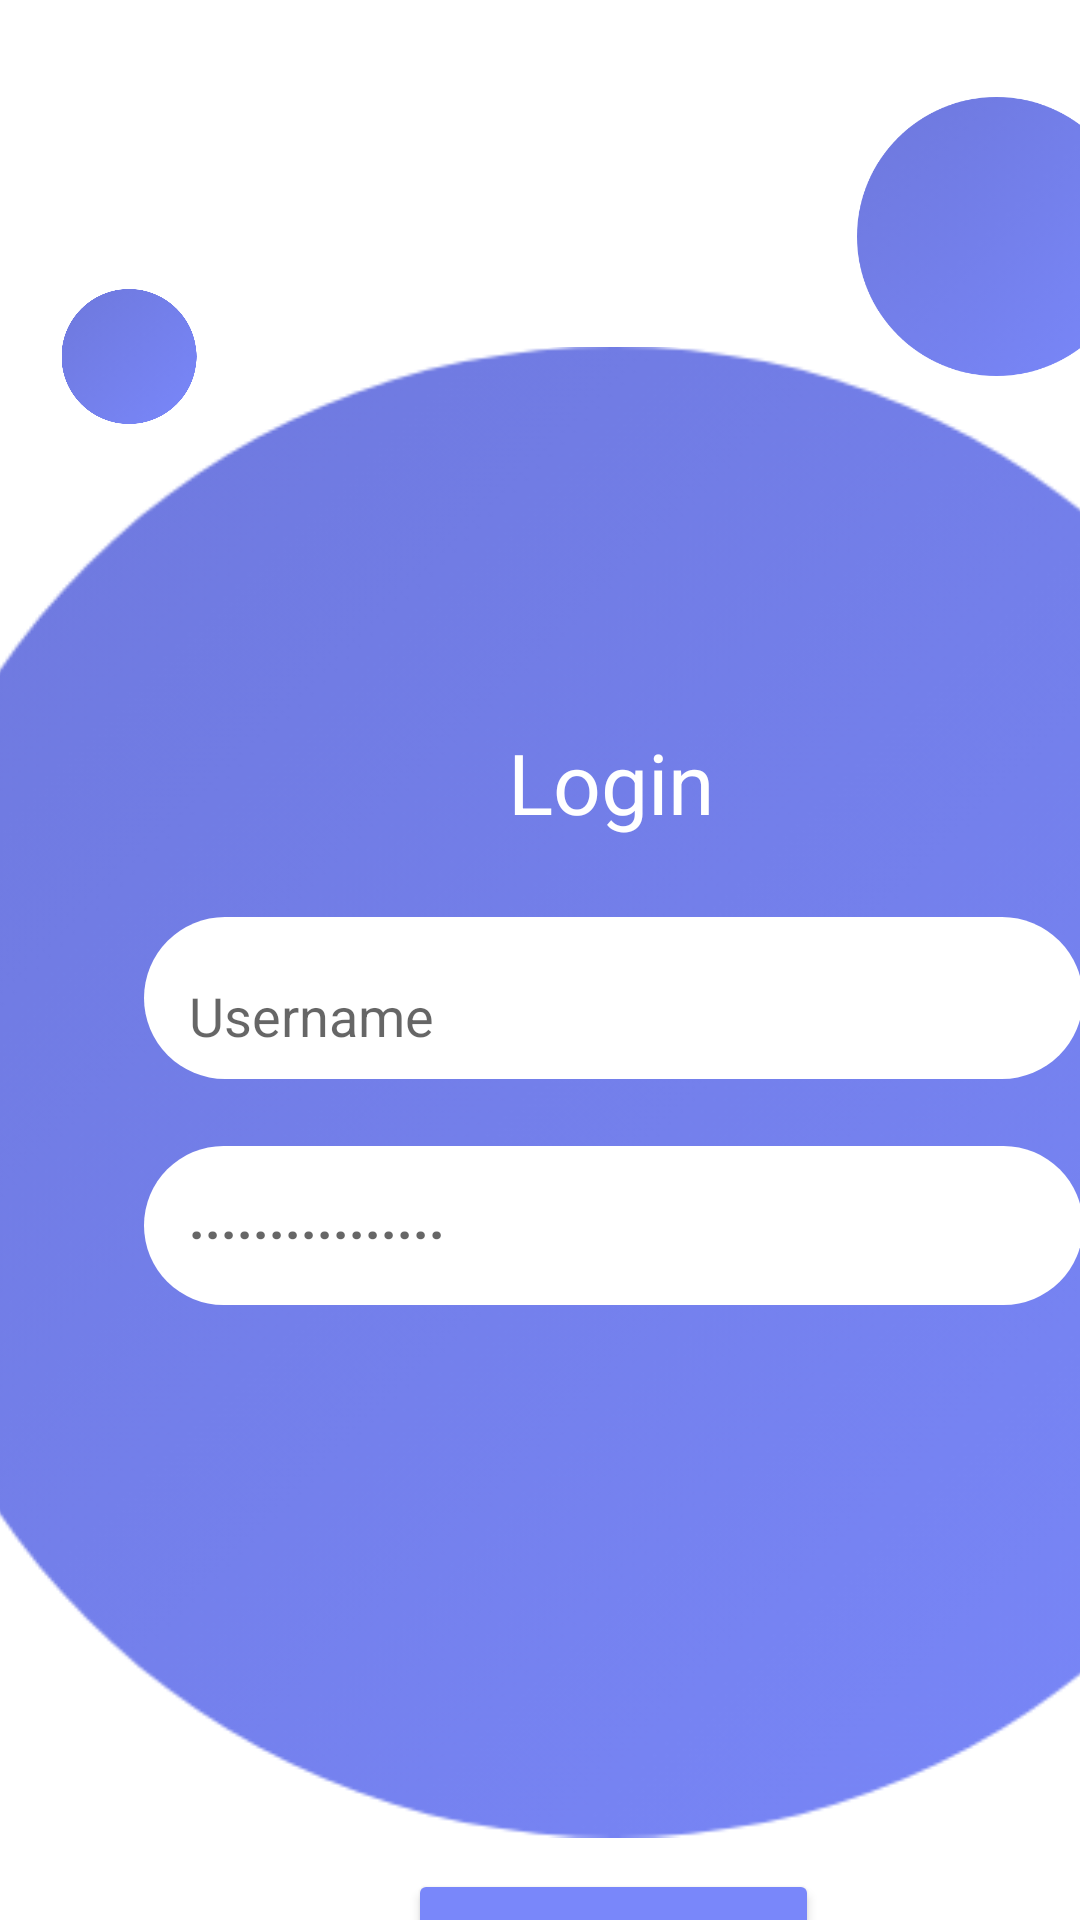

The Android layout XML behind this screen, and the referenced resources:
<!-- AndroidManifest.xml: application theme Theme.AppDeLaboratorio -->
<!-- res/layout/activity_login.xml -->
<?xml version="1.0" encoding="utf-8"?>
<androidx.constraintlayout.widget.ConstraintLayout xmlns:android="http://schemas.android.com/apk/res/android"
    xmlns:app="http://schemas.android.com/apk/res-auto"
    xmlns:tools="http://schemas.android.com/tools"
    android:id="@+id/main"
    android:layout_width="match_parent"
    android:layout_height="match_parent"
    android:background="#FFFFFF"
    android:backgroundTintMode="screen"
    tools:context=".activity_login">

    <androidx.constraintlayout.widget.ConstraintLayout
        android:layout_width="409dp"
        android:layout_height="729dp"
        tools:layout_editor_absoluteX="1dp"
        tools:layout_editor_absoluteY="1dp">

        <ImageView
            android:id="@+id/imageView2"
            android:layout_width="497dp"
            android:layout_height="536dp"
            app:layout_constraintBottom_toBottomOf="parent"
            app:layout_constraintEnd_toEndOf="parent"
            app:layout_constraintStart_toStartOf="parent"
            app:layout_constraintTop_toTopOf="parent"
            app:layout_constraintVertical_bias="0.497"
            app:srcCompat="@drawable/circlegradient" />

        <ImageView
            android:id="@+id/imageView3"
            android:layout_width="54dp"
            android:layout_height="45dp"
            app:layout_constraintBottom_toBottomOf="parent"
            app:layout_constraintEnd_toEndOf="parent"
            app:layout_constraintHorizontal_bias="0.045"
            app:layout_constraintStart_toStartOf="parent"
            app:layout_constraintTop_toTopOf="parent"
            app:layout_constraintVertical_bias="0.141"
            app:srcCompat="@drawable/circlegradient" />

        <ImageView
            android:id="@+id/imageView4"
            android:layout_width="101dp"
            android:layout_height="93dp"
            app:layout_constraintBottom_toBottomOf="parent"
            app:layout_constraintEnd_toEndOf="parent"
            app:layout_constraintHorizontal_bias="0.915"
            app:layout_constraintStart_toStartOf="parent"
            app:layout_constraintTop_toTopOf="parent"
            app:layout_constraintVertical_bias="0.051"
            app:srcCompat="@drawable/circlegradient" />

        <TextView
            android:id="@+id/textView"
            android:layout_width="wrap_content"
            android:layout_height="wrap_content"
            android:text="Login"
            android:textColor="#FFFFFF"
            android:textSize="28sp"
            app:layout_constraintBottom_toBottomOf="parent"
            app:layout_constraintEnd_toEndOf="parent"
            app:layout_constraintHorizontal_bias="0.498"
            app:layout_constraintStart_toStartOf="parent"
            app:layout_constraintTop_toTopOf="parent"
            app:layout_constraintVertical_bias="0.35" />

        <ImageView
            android:id="@+id/imageView6"
            android:layout_width="wrap_content"
            android:layout_height="wrap_content"
            app:srcCompat="@drawable/rectanguloredondoblanco"
            tools:layout_editor_absoluteX="99dp"
            tools:layout_editor_absoluteY="266dp" />

        <ImageView
            android:id="@+id/imageView8"
            android:layout_width="wrap_content"
            android:layout_height="wrap_content"
            app:srcCompat="@drawable/rectanguloredondoblanco"
            tools:layout_editor_absoluteX="94dp"
            tools:layout_editor_absoluteY="306dp" />

        <ImageView
            android:id="@+id/imageView10"
            android:layout_width="wrap_content"
            android:layout_height="wrap_content"
            android:scaleX="100"
            app:srcCompat="@drawable/rectanguloredondoblanco"
            tools:layout_editor_absoluteX="129dp"
            tools:layout_editor_absoluteY="319dp" />

        <ImageView
            android:id="@+id/imageView11"
            android:layout_width="313dp"
            android:layout_height="54dp"
            app:layout_constraintBottom_toBottomOf="parent"
            app:layout_constraintEnd_toEndOf="parent"
            app:layout_constraintStart_toStartOf="parent"
            app:layout_constraintTop_toTopOf="parent"
            app:layout_constraintVertical_bias="0.453"
            app:srcCompat="@drawable/rectanguloredondoblanco" />

        <ImageView
            android:id="@+id/imageView12"
            android:layout_width="313dp"
            android:layout_height="53dp"
            app:layout_constraintBottom_toBottomOf="parent"
            app:layout_constraintEnd_toEndOf="parent"
            app:layout_constraintStart_toStartOf="parent"
            app:layout_constraintTop_toTopOf="parent"
            app:layout_constraintVertical_bias="0.565"
            app:srcCompat="@drawable/rectanguloredondoblanco" />

        <EditText
            android:id="@+id/editTextText2"
            android:layout_width="wrap_content"
            android:layout_height="wrap_content"
            android:backgroundTint="#FFFFFF"
            android:ems="10"
            android:hint="Username"
            android:inputType="text"
            app:layout_constraintBottom_toBottomOf="parent"
            app:layout_constraintEnd_toEndOf="parent"
            app:layout_constraintHorizontal_bias="0.296"
            app:layout_constraintStart_toStartOf="parent"
            app:layout_constraintTop_toTopOf="parent"
            app:layout_constraintVertical_bias="0.46" />

        <EditText
            android:id="@+id/editTextText3"
            android:layout_width="wrap_content"
            android:layout_height="wrap_content"
            android:backgroundTint="#FFFFFF"
            android:ems="10"
            android:hint="................"
            android:inputType="text"
            android:textStyle="bold"
            app:layout_constraintBottom_toBottomOf="parent"
            app:layout_constraintEnd_toEndOf="parent"
            app:layout_constraintHorizontal_bias="0.296"
            app:layout_constraintStart_toStartOf="parent"
            app:layout_constraintTop_toTopOf="parent"
            app:layout_constraintVertical_bias="0.558" />

        <ImageView
            android:id="@+id/imageView13"
            android:layout_width="36dp"
            android:layout_height="37dp"
            android:background="#FFFFFF"
            android:backgroundTint="#FFFFFF"
            android:tint="#8E8E8E"
            app:layout_constraintBottom_toBottomOf="parent"
            app:layout_constraintEnd_toEndOf="parent"
            app:layout_constraintHorizontal_bias="0.825"
            app:layout_constraintStart_toStartOf="parent"
            app:layout_constraintTop_toTopOf="parent"
            app:layout_constraintVertical_bias="0.453"
            app:srcCompat="@drawable/baseline_how_to_reg_24" />

        <ImageView
            android:id="@+id/imageView14"
            android:layout_width="39dp"
            android:layout_height="36dp"
            android:tint="#8E8E8E"
            app:layout_constraintBottom_toBottomOf="parent"
            app:layout_constraintEnd_toEndOf="parent"
            app:layout_constraintHorizontal_bias="0.832"
            app:layout_constraintStart_toStartOf="parent"
            app:layout_constraintTop_toTopOf="parent"
            app:layout_constraintVertical_bias="0.562"
            app:srcCompat="@drawable/baseline_disabled_visible_24" />

        <Button
            android:id="@+id/btnSigin"
            android:layout_width="137dp"
            android:layout_height="49dp"
            android:backgroundTint="#7987FA"
            android:fontFamily="sans-serif-medium"
            android:text="Sign In"
            android:textAllCaps="false"
            app:cornerRadius="70px"
            app:layout_constraintBottom_toBottomOf="parent"
            app:layout_constraintEnd_toEndOf="parent"
            app:layout_constraintStart_toStartOf="parent"
            app:layout_constraintTop_toTopOf="parent"
            app:layout_constraintVertical_bias="0.916" />

    </androidx.constraintlayout.widget.ConstraintLayout>
</androidx.constraintlayout.widget.ConstraintLayout>
<!-- resources referenced by this layout -->
<resources>
  <!-- drawable circlegradient: png bitmap (drawable, 84075 bytes) -->
  <!-- drawable rectanguloredondoblanco (drawable) -->
  <?xml version="1.0" encoding="utf-8"?>
  <selector xmlns:android="http://schemas.android.com/apk/res/android">
      <item>
          <shape>
              <solid android:color="#FFFFFF"></solid>
              <corners android:radius="100dp"></corners>
          </shape>
      </item>
  </selector>
  <style name="Theme.AppDeLaboratorio" parent="Theme.MaterialComponents.DayNight.DarkActionBar">
          
          <item name="colorPrimary">@color/purple_500</item>
          <item name="colorPrimaryVariant">@color/purple_700</item>
          <item name="colorOnPrimary">@color/white</item>
          
          <item name="colorSecondary">@color/teal_200</item>
          <item name="colorSecondaryVariant">@color/teal_700</item>
          <item name="colorOnSecondary">@color/black</item>
          
          <item name="android:statusBarColor">?attr/colorPrimaryVariant</item>
          
      </style>
  <!-- not gathered from this repository: default colours our renderer supplied (Android Studio template values) -->
  <color name="purple_500">#FF6200EE</color>
  <color name="purple_700">#FF3700B3</color>
  <color name="teal_200">#FF03DAC5</color>
  <color name="teal_700">#FF018786</color>
  <color name="black">#FF000000</color>
  <color name="white">#FFFFFFFF</color>
</resources>
